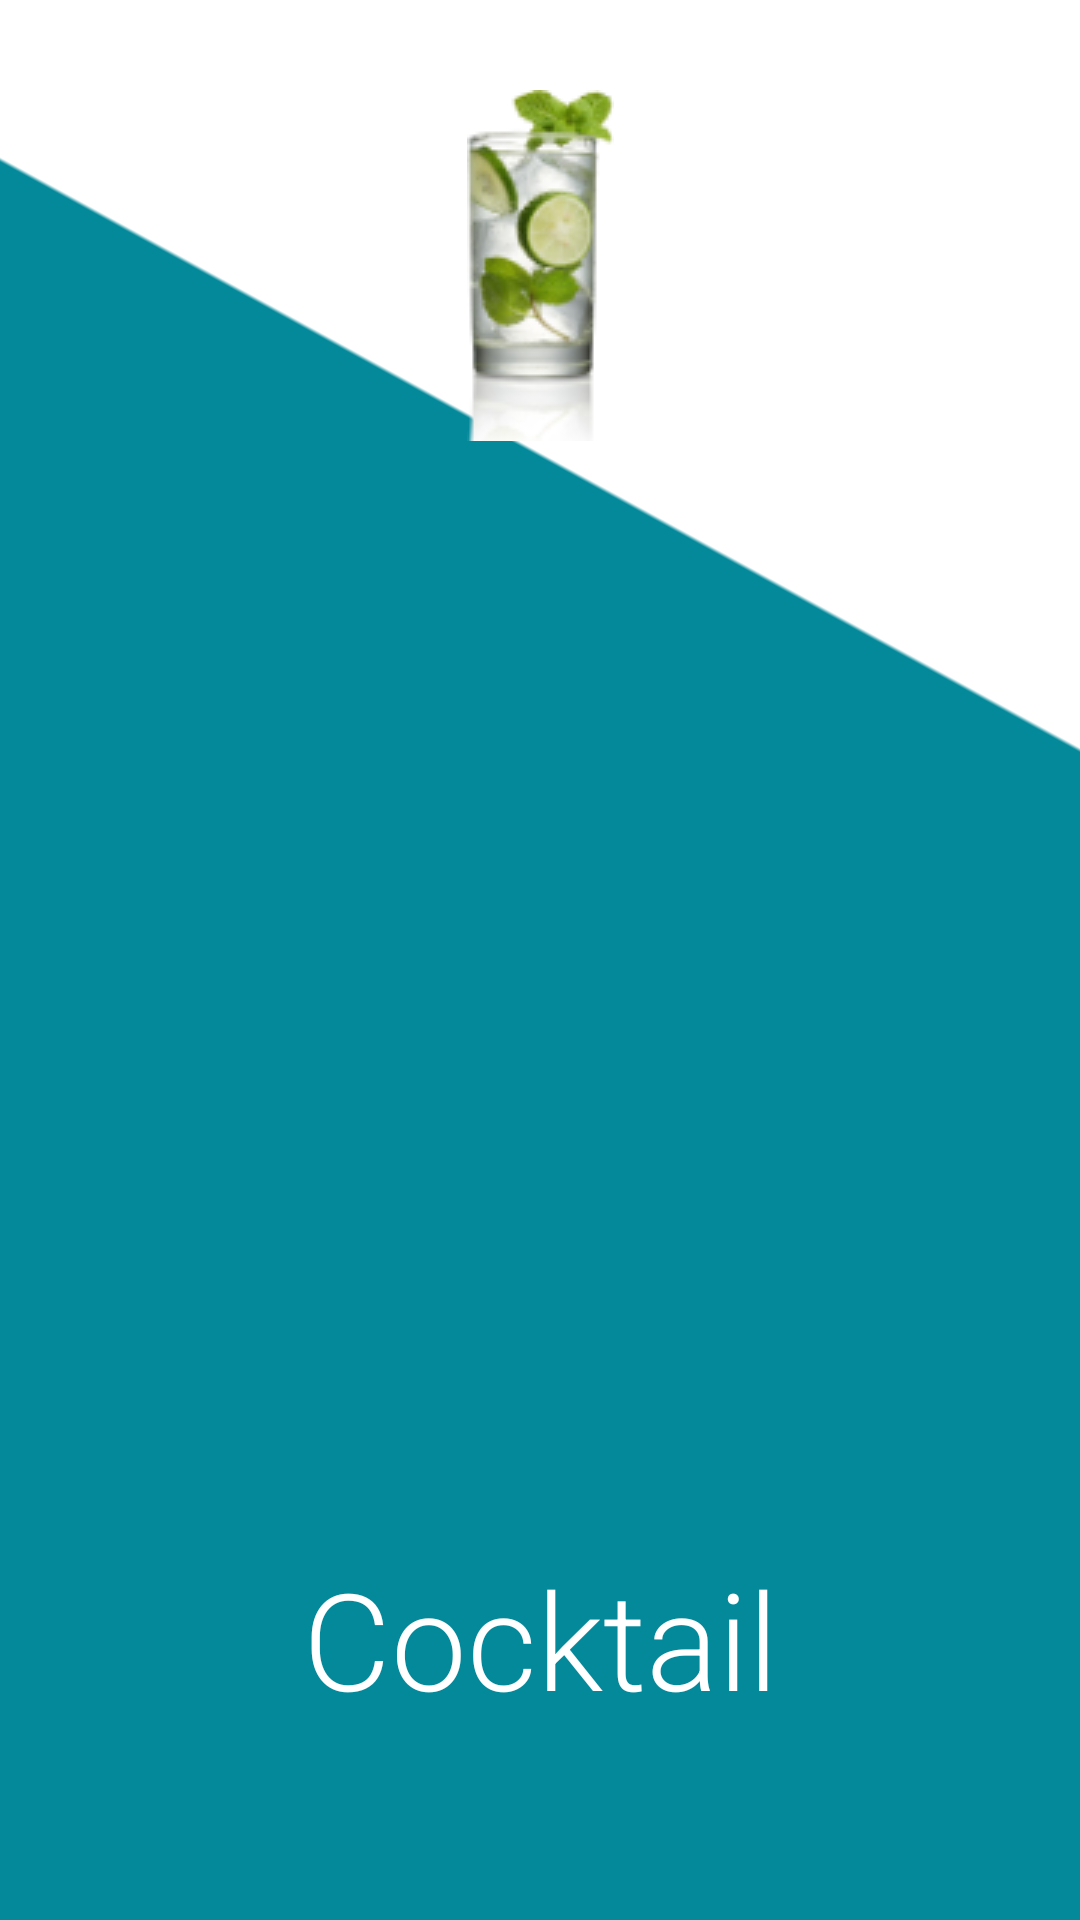

Layout XML and referenced resources for this Android screen:
<!-- AndroidManifest.xml: application theme Theme.Cocktail2 -->
<!-- res/layout/activity_main.xml -->
<?xml version="1.0" encoding="utf-8"?>
<androidx.constraintlayout.widget.ConstraintLayout
    xmlns:android="http://schemas.android.com/apk/res/android"
    xmlns:app="http://schemas.android.com/apk/res-auto"
    xmlns:tools="http://schemas.android.com/tools"
    android:layout_width="match_parent"
    android:layout_height="match_parent"
    tools:context=".UI.MainActivity"
    android:background="@drawable/ic_background_main">

    <ImageView
        android:id="@+id/imageView"
        android:layout_width="wrap_content"
        android:layout_height="wrap_content"
        android:layout_marginTop="30dp"
        android:src="@drawable/im_cock_small"
        app:layout_constraintEnd_toEndOf="parent"
        app:layout_constraintStart_toStartOf="parent"
        app:layout_constraintTop_toTopOf="parent" />

    <TextView
        android:layout_width="wrap_content"
        android:layout_height="wrap_content"
        android:layout_marginBottom="64dp"
        android:fontFamily="sans-serif-light"
        android:text="@string/text_name_app"
        android:textColor="@color/white"
        android:textSize="45sp"
        app:layout_constraintBottom_toBottomOf="parent"
        app:layout_constraintEnd_toEndOf="parent"
        app:layout_constraintStart_toStartOf="parent" />
</androidx.constraintlayout.widget.ConstraintLayout>
<!-- resources referenced by this layout -->
<resources>
  <color name="white">#FFFFFFFF</color>
  <!-- drawable ic_background_main: png bitmap (drawable, 29740 bytes) -->
  <!-- drawable im_cock_small: png bitmap (drawable, 12165 bytes) -->
  <string name="text_name_app">Cocktail</string>
  <style name="Theme.Cocktail2" parent="Theme.MaterialComponents.Light.NoActionBar">
          
          <item name="colorPrimary">@color/my_col_200</item>
          <item name="colorPrimaryVariant">@color/my_col_200</item>
          <item name="colorOnPrimary">@color/white</item>
          
          <item name="colorSecondary">@color/teal_200</item>
          <item name="colorSecondaryVariant">@color/teal_700</item>
          <item name="colorOnSecondary">@color/black</item>
          
          <item name="android:statusBarColor" tools:targetApi="l">?attr/colorPrimaryVariant</item>
          
      </style>
  <color name="my_col_200">#03899A</color>
  <color name="teal_200">#FF03DAC5</color>
  <color name="teal_700">#FF018786</color>
  <color name="black">#FF000000</color>
</resources>
